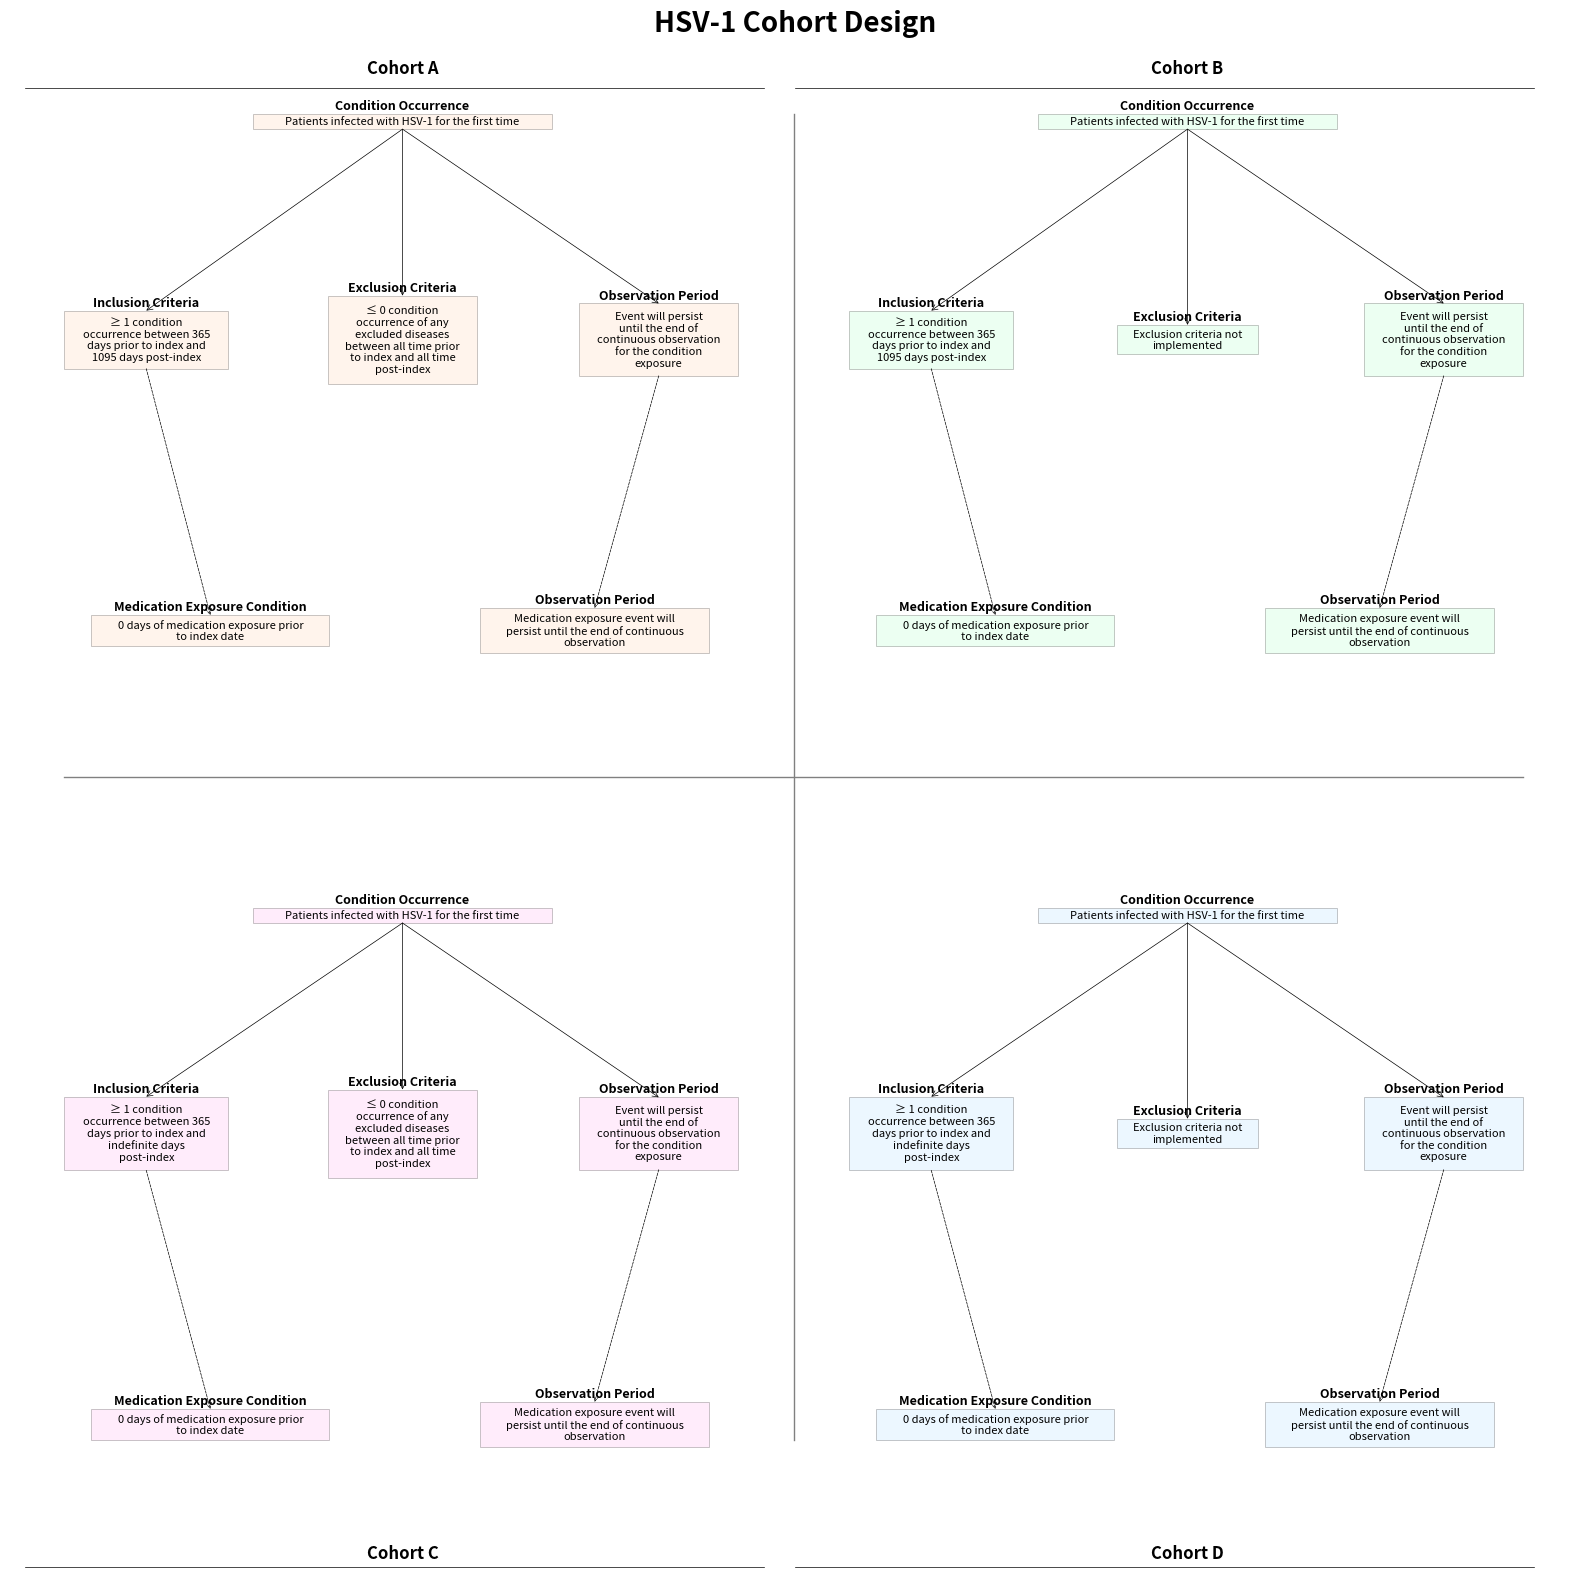

Reproduce this figure in Python.
import matplotlib.pyplot as plt
import matplotlib.patches as patches
import numpy as np


def create_box(ax, x, y, max_width, title, content, color, text_size):
    wrapped_text = wrap_text(content, int(max_width * 150))
    text = ax.text(x, y, wrapped_text, ha='center', va='center', wrap=True, fontsize=text_size)

    bbox = text.get_window_extent(renderer=ax.figure.canvas.get_renderer())
    bbox_data = bbox.transformed(ax.transData.inverted())
    padding = 0.002
    new_width = min(max_width, bbox_data.width + padding)
    new_height = bbox_data.height + padding

    rect = patches.Rectangle((x - new_width / 2, y - new_height / 2), new_width, new_height, fill=True, facecolor=color,
                             edgecolor='black', linewidth=0.5, alpha=0.3)
    ax.add_patch(rect)

    ax.text(x, y + new_height / 2 + 0.001, title, ha='center', va='bottom', fontweight='bold', fontsize=text_size + 1)

    return new_width, new_height, y - new_height / 2, y + new_height / 2, x - new_width / 2, x + new_width / 2


def wrap_text(text, max_width):
    words = text.split()
    lines = []
    current_line = []
    current_width = 0
    for word in words:
        word_width = len(word)
        if current_width + word_width <= max_width:
            current_line.append(word)
            current_width += word_width + 1
        else:
            lines.append(' '.join(current_line))
            current_line = [word]
            current_width = word_width
    lines.append(' '.join(current_line))
    return '\n'.join(lines)


def add_arrow(ax, start, end, style):
    if style == 'dashed':
        mid = ((start[0] + end[0]) / 2, (start[1] + 3 * end[1]) / 4)
        ax.annotate('', xy=end, xytext=start,
                    arrowprops=dict(arrowstyle='->', linestyle='dashed',
                                    color='black', linewidth=0.5, shrinkA=0, shrinkB=0))
    else:
        ax.annotate('', xy=end, xytext=start,
                    arrowprops=dict(arrowstyle='->', linestyle='solid',
                                    color='black', linewidth=0.5, shrinkA=0, shrinkB=0))


def create_cohort(ax, x, y, width, height, color, cohort_letter, text_size):
    cohort_text_size = int(text_size * 1.5)
    label_offset = 0.005
    if cohort_letter in ['A', 'B']:
        ax.text(x + width / 2, y + height + label_offset, f"Cohort {cohort_letter}", ha='center', va='bottom',
                fontweight='bold', fontsize=cohort_text_size)
        ax.axhline(y=y + height - 0.002, xmin=x / 1.02, xmax=(x + width) / 1.02, color='black', linewidth=0.5)
    else:
        ax.text(x + width / 2, y + label_offset, f"Cohort {cohort_letter}", ha='center', va='bottom', fontweight='bold',
                fontsize=cohort_text_size)
        ax.axhline(y=y + 0.002, xmin=x / 1.02, xmax=(x + width) / 1.02, color='black', linewidth=0.5)

    # First layer
    y1 = y + height * 0.95 if cohort_letter in ['A', 'B'] else y + height * 0.90
    w1, h1, y1_bottom, y1_top, x1_left, x1_right = create_box(ax, x + width / 2, y1, width, "Condition Occurrence",
                                                              "Patients infected with\nHSV-1 for the first time", color,
                                                              text_size)

    # Second layer
    inclusion_text = ("≥ 1 condition occurrence between 365 days prior to index and 1095 days post-index"
                      if cohort_letter in ['A', 'B'] else
                      "≥ 1 condition occurrence between 365 days prior to index and indefinite days post-index")
    exclusion_text = (
        "≤ 0 condition occurrence of any excluded diseases between all time prior to index and all time post-index"
        if cohort_letter in ['A', 'C'] else
        "Exclusion criteria not implemented")
    observation_text = "Event will persist until the end of continuous observation for the condition exposure"

    y2 = y + height * 0.65 if cohort_letter in ['A', 'B'] else y + height * 0.60
    w2_left, h2_left, y2_left_bottom, y2_left_top, x2_left_left, x2_left_right = create_box(ax, x + width * 0.16, y2,
                                                                                            width * 0.32,
                                                                                            "Inclusion Criteria",
                                                                                            inclusion_text, color,
                                                                                            text_size)
    w2_mid, h2_mid, y2_mid_bottom, y2_mid_top, x2_mid_left, x2_mid_right = create_box(ax, x + width * 0.5, y2,
                                                                                      width * 0.32,
                                                                                      "Exclusion Criteria",
                                                                                      exclusion_text, color, text_size)
    w2_right, h2_right, y2_right_bottom, y2_right_top, x2_right_left, x2_right_right = create_box(ax, x + width * 0.84,
                                                                                                  y2, width * 0.32,
                                                                                                  "Observation Period",
                                                                                                  observation_text,
                                                                                                  color, text_size)

    # Third layer
    med_exposure_text = "0 days of medication exposure prior to index date"
    med_observation_text = "Medication exposure event will persist until the end of continuous observation"

    y3 = y + height * 0.25 if cohort_letter in ['A', 'B'] else y + height * 0.20
    w3_left, h3_left, y3_left_bottom, y3_left_top, x3_left_left, x3_left_right = create_box(ax, x + width * 0.245, y3,
                                                                                            width * 0.49,
                                                                                            "Medication Exposure Condition",
                                                                                            med_exposure_text, color,
                                                                                            text_size)
    w3_right, h3_right, y3_right_bottom, y3_right_top, x3_right_left, x3_right_right = create_box(ax, x + width * 0.755,
                                                                                                  y3, width * 0.49,
                                                                                                  "Observation Period",
                                                                                                  med_observation_text,
                                                                                                  color, text_size)

    # Arrows
    add_arrow(ax, (x + width / 2, y1_bottom), (x + width * 0.16, y2_left_top), 'solid')
    add_arrow(ax, (x + width / 2, y1_bottom), (x + width * 0.5, y2_mid_top), 'solid')
    add_arrow(ax, (x + width / 2, y1_bottom), (x + width * 0.84, y2_right_top), 'solid')
    add_arrow(ax, (x + width * 0.16, y2_left_bottom), (x + width * 0.245, y3_left_top), 'dashed')
    add_arrow(ax, (x + width * 0.84, y2_right_bottom), (x + width * 0.755, y3_right_top), 'dashed')

    return min(x1_left, x2_left_left, x3_left_left), max(x1_right, x2_right_right, x3_right_right), min(y3_left_bottom,
                                                                                                        y2_left_bottom,
                                                                                                        y1_bottom), max(
        y1_top, y2_left_top, y2_right_top)


def main():
    fig, ax = plt.subplots(figsize=(16, 16))
    ax.set_xlim(0, 1)
    ax.set_ylim(0, 1)
    ax.axis('off')

    plt.title("HSV-1 Cohort Design", fontsize=20, fontweight='bold', y=1.02)

    colors = ['#FFDDC1', '#C1FFD7', '#FFC1F3', '#C1E7FF']
    cohorts = ['A', 'B', 'C', 'D']
    positions = [(0.01, 0.51), (0.51, 0.51), (0.01, 0.01), (0.51, 0.01)]

    text_size = 8  # Increased font size

    quadrant_bounds = []
    for color, cohort, pos in zip(colors, cohorts, positions):
        bounds = create_cohort(ax, pos[0], pos[1], 0.48, 0.48, color, cohort, text_size)
        quadrant_bounds.append(bounds)

    # Add dynamically adjusted plus sign separator
    min_x = min(bound[0] for bound in quadrant_bounds)
    max_x = max(bound[1] for bound in quadrant_bounds)
    min_y = min(bound[2] for bound in quadrant_bounds)
    max_y = max(bound[3] for bound in quadrant_bounds)

    ax.axhline(y=(min_y + max_y) / 2, xmin=min_x, xmax=max_x, color='gray', linestyle='-', linewidth=1)
    ax.axvline(x=(min_x + max_x) / 2, ymin=min_y, ymax=max_y, color='gray', linestyle='-', linewidth=1)

    plt.tight_layout()
    plt.savefig('HSV-1_Cohort_Design_Updated.png', dpi=300, bbox_inches='tight')
    plt.show()


if __name__ == "__main__":
    main()